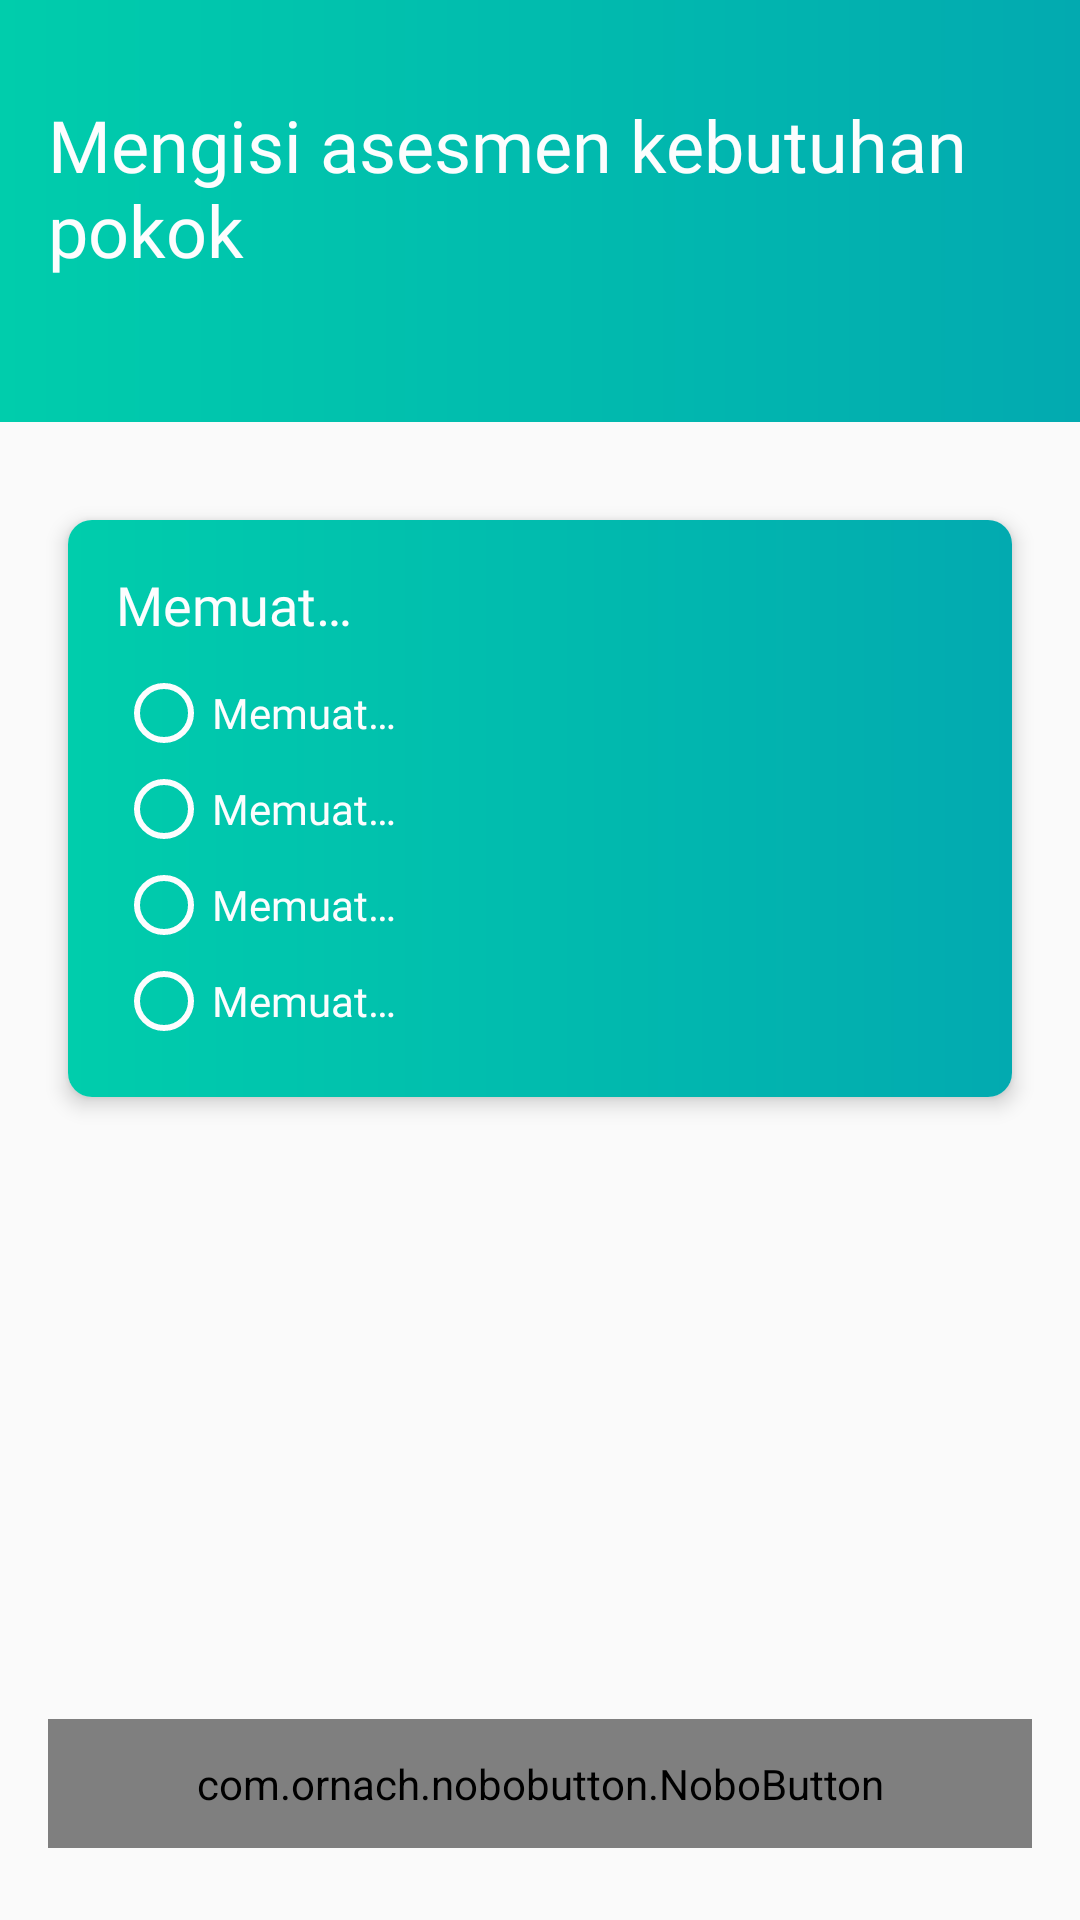

This screen was rendered from an Android layout file. Write that file and the resources it references.
<!-- AndroidManifest.xml: application theme AppTheme -->
<!-- res/layout/activity_assessment.xml -->
<?xml version="1.0" encoding="utf-8"?>
<androidx.constraintlayout.widget.ConstraintLayout
    xmlns:android="http://schemas.android.com/apk/res/android"
    xmlns:app="http://schemas.android.com/apk/res-auto"
    xmlns:tools="http://schemas.android.com/tools"
    android:layout_width="match_parent"
    android:layout_height="match_parent"
    tools:context=".activity.AssessmentActivity"
    android:orientation="vertical">

    <LinearLayout
        android:id="@+id/layout_title_assessment"
        android:layout_width="match_parent"
        android:layout_height="wrap_content"
        android:background="@drawable/shape_main"
        android:gravity="center|start"
        android:orientation="horizontal"
        android:paddingStart="16dp"
        android:paddingTop="32dp"
        android:paddingEnd="16dp"
        android:paddingBottom="16dp"
        app:layout_constraintEnd_toEndOf="parent"
        app:layout_constraintStart_toStartOf="parent"
        app:layout_constraintTop_toTopOf="parent">

        <TextView
            android:id="@+id/tv_title_assessment"
            style="@style/TextView.Bold"
            android:layout_width="wrap_content"
            android:layout_height="wrap_content"
            android:paddingBottom="32dp"
            android:text="@string/title_assessment"
            android:textSize="@dimen/font_lg" />
    </LinearLayout>

    <androidx.core.widget.NestedScrollView
        android:id="@+id/nestedScrollView"
        style="@style/ScrollView"
        android:layout_width="match_parent"
        android:layout_height="0dp"
        android:layout_above="@+id/btn_next_assessment"
        android:layout_marginBottom="16dp"
        app:layout_constraintBottom_toTopOf="@+id/btn_next_assessment"
        app:layout_constraintEnd_toEndOf="parent"
        app:layout_constraintStart_toStartOf="parent"
        app:layout_constraintTop_toBottomOf="@+id/layout_title_assessment">

        <androidx.cardview.widget.CardView
            style="@style/CustomCardView"
            android:layout_width="match_parent"
            android:layout_height="wrap_content"
            android:layout_below="@+id/layout_title_assessment"
            android:layout_marginStart="16dp"
            android:layout_marginTop="24dp"
            android:layout_marginEnd="16dp"
            android:layout_marginBottom="24dp">

            <LinearLayout
                android:id="@+id/layout_background_assessment"
                android:layout_width="match_parent"
                android:layout_height="match_parent"
                android:background="@drawable/shape_main"
                android:gravity="center|start"
                android:orientation="vertical"
                android:padding="16dp">

                <TextView
                    android:id="@+id/tv_question_assessment"
                    style="@style/TextView.Regular"
                    android:layout_width="wrap_content"
                    android:layout_height="wrap_content"
                    android:paddingBottom="8dp"
                    android:text="@string/loading"
                    android:textSize="@dimen/font_md" />

                <RadioGroup
                    android:id="@+id/rg_options_assessment"
                    android:layout_width="match_parent"
                    android:layout_height="wrap_content">

                    <RadioButton
                        android:id="@+id/rb_option_1_assessment"
                        style="@style/TextView.Regular"
                        android:layout_width="wrap_content"
                        android:layout_height="wrap_content"
                        android:buttonTint="@color/white"
                        android:text="@string/loading" />

                    <RadioButton
                        android:id="@+id/rb_option_2_assessment"
                        style="@style/TextView.Regular"
                        android:layout_width="wrap_content"
                        android:layout_height="wrap_content"
                        android:buttonTint="@color/white"
                        android:text="@string/loading" />

                    <RadioButton
                        android:id="@+id/rb_option_3_assessment"
                        style="@style/TextView.Regular"
                        android:layout_width="wrap_content"
                        android:layout_height="wrap_content"
                        android:buttonTint="@color/white"
                        android:text="@string/loading" />

                    <RadioButton
                        android:id="@+id/rb_option_4_assessment"
                        style="@style/TextView.Regular"
                        android:layout_width="wrap_content"
                        android:layout_height="wrap_content"
                        android:buttonTint="@color/white"
                        android:text="@string/loading" />
                </RadioGroup>
            </LinearLayout>
        </androidx.cardview.widget.CardView>
    </androidx.core.widget.NestedScrollView>

    <com.ornach.nobobutton.NoboButton
        android:id="@+id/btn_next_assessment"
        style="@style/NoboButton.Primary"
        android:layout_width="match_parent"
        android:layout_alignParentBottom="true"
        android:layout_marginStart="16dp"
        android:layout_marginEnd="16dp"
        android:layout_marginBottom="24dp"
        app:layout_constraintBottom_toBottomOf="parent"
        app:layout_constraintEnd_toEndOf="parent"
        app:layout_constraintStart_toStartOf="parent"
        app:nb_text="@string/next_intro" />
</androidx.constraintlayout.widget.ConstraintLayout>
<!-- resources referenced by this layout -->
<resources>
  <color name="white">#FCFDFE</color>
  <dimen name="font_lg">24sp</dimen>
  <dimen name="font_md">18sp</dimen>
  <!-- drawable shape_main (drawable) -->
  <?xml version="1.0" encoding="utf-8"?>
  <shape
      xmlns:android="http://schemas.android.com/apk/res/android"
      android:shape="rectangle">
      <gradient
          android:startColor="@color/green"
          android:endColor="@color/cyan"
          android:angle="0"/>
  </shape>
  <string name="loading">Memuat…</string>
  <string name="next_intro">Lanjut</string>
  <string name="title_assessment">Mengisi asesmen kebutuhan pokok</string>
  <style name="CustomCardView" parent="AppTheme">
          <item name="cardCornerRadius">8dp</item>
          <item name="cardElevation">4dp</item>
          <item name="cardUseCompatPadding">true</item>
      </style>
  <style name="NoboButton.Primary">
          <item name="nb_textColor">@color/white</item>
          <item name="nb_backgroundColor">@color/colorPrimary</item>
      </style>
  <style name="ScrollView">
          <item name="android:orientation">vertical</item>
          <item name="android:overScrollMode">never</item>
      </style>
  <style name="TextView.Bold">
          <item name="android:fontFamily">@font/poppins_bold</item>
      </style>
  <style name="TextView.Regular">
          <item name="android:fontFamily">@font/poppins_regular</item>
      </style>
  <style name="AppTheme" parent="Theme.AppCompat.Light.DarkActionBar">
          <item name="colorPrimary">@color/colorPrimary</item>
          <item name="colorPrimaryDark">@color/colorPrimaryDark</item>
          <item name="colorAccent">@color/colorAccent</item>
      </style>
  <color name="green">@color/colorPrimary</color>
  <color name="cyan">@color/colorAccent</color>
  <color name="colorPrimary">#00CDAC</color>
  <color name="colorPrimaryDark">#00CDAC</color>
  <color name="colorAccent">#02AAB0</color>
</resources>
